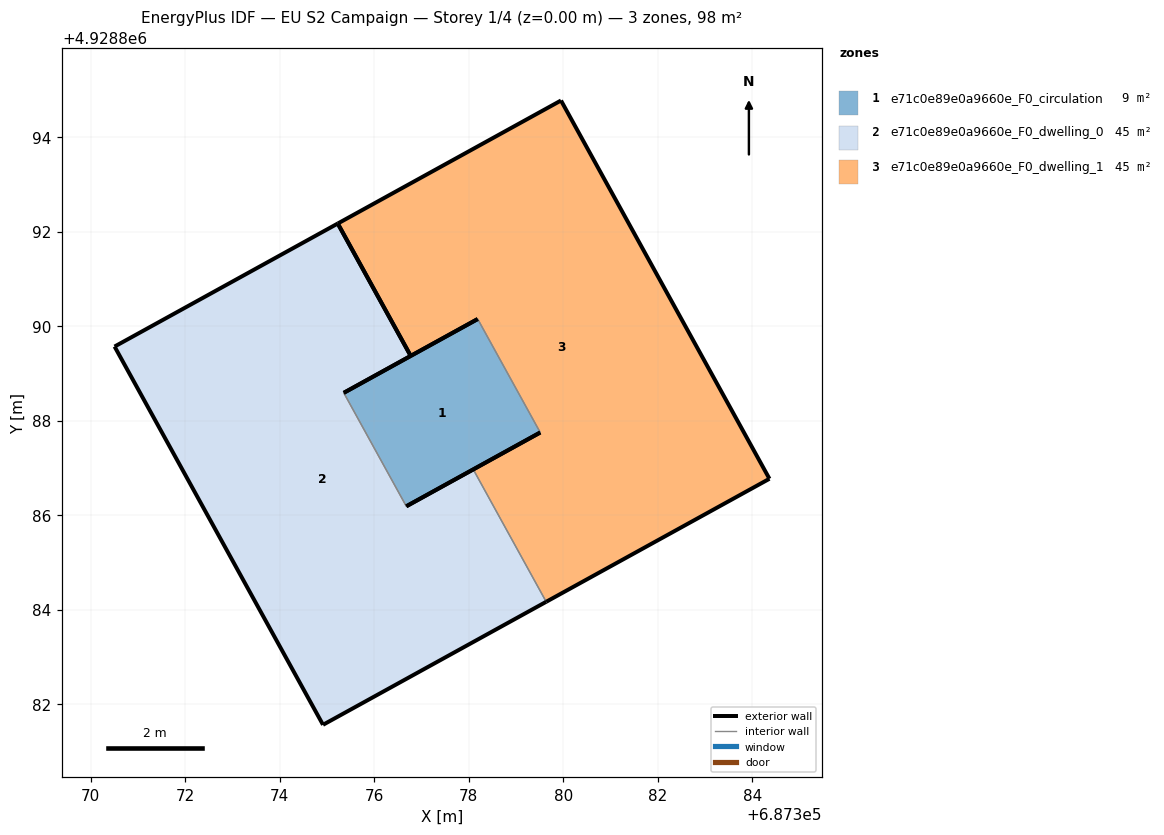
=== STOREY PLAN SPEC (per zone: floor XY polygon, exterior-wall plan segments, windows/doors) ===
zone 1: e71c0e89e0a9660e_F0_circulation  (8.9 m²)
  floor: (687379.51, 4928887.75) (687378.19, 4928890.15) (687375.35, 4928888.59) (687376.68, 4928886.19)
  exterior wall: (687375.35, 4928888.59) – (687378.19, 4928890.15)  [3.2 m]
  exterior wall: (687379.51, 4928887.75) – (687376.68, 4928886.19)  [3.2 m]
  interior walls: 2
zone 2: e71c0e89e0a9660e_F0_dwelling_0  (44.8 m²)
  floor: (687379.64, 4928884.17) (687378.09, 4928886.97) (687376.68, 4928886.19) (687375.35, 4928888.59) (687376.77, 4928889.37) (687375.23, 4928892.17) (687370.51, 4928889.57) (687374.92, 4928881.57)
  exterior wall: (687370.51, 4928889.57) – (687375.23, 4928892.17)  [5.4 m]
  exterior wall: (687376.77, 4928889.37) – (687375.35, 4928888.59)  [1.6 m]
  exterior wall: (687376.68, 4928886.19) – (687378.09, 4928886.97)  [1.6 m]
  exterior wall: (687379.64, 4928884.17) – (687374.92, 4928881.57)  [5.4 m]
  exterior wall: (687374.92, 4928881.57) – (687370.51, 4928889.57)  [9.1 m]
  exterior wall: (687375.23, 4928892.17) – (687376.77, 4928889.37)  [3.2 m]
  interior walls: 2
zone 3: e71c0e89e0a9660e_F0_dwelling_1  (44.8 m²)
  floor: (687384.36, 4928886.77) (687379.95, 4928894.77) (687375.23, 4928892.17) (687376.77, 4928889.37) (687378.19, 4928890.15) (687379.51, 4928887.75) (687378.09, 4928886.97) (687379.64, 4928884.17)
  exterior wall: (687378.09, 4928886.97) – (687379.51, 4928887.75)  [1.6 m]
  exterior wall: (687378.19, 4928890.15) – (687376.77, 4928889.37)  [1.6 m]
  exterior wall: (687375.23, 4928892.17) – (687379.95, 4928894.77)  [5.4 m]
  exterior wall: (687379.95, 4928894.77) – (687384.36, 4928886.77)  [9.1 m]
  exterior wall: (687384.36, 4928886.77) – (687379.64, 4928884.17)  [5.4 m]
  exterior wall: (687376.77, 4928889.37) – (687375.23, 4928892.17)  [3.2 m]
  interior walls: 2

=== DERIVED (storey summary) ===
Building: EU S2 Campaign
Storey: 1 of 4  (floor level z = 0.00 m)
Storey gross floor area: 98.5 m²
Zones on this storey: 3
  - e71c0e89e0a9660e_F0_circulation: floor 8.9 m²; exterior wall 6.5 m (19.4 m²); WWR 0.0%
  - e71c0e89e0a9660e_F0_dwelling_0: floor 44.8 m²; exterior wall 26.3 m (79.0 m²); WWR 0.0%
  - e71c0e89e0a9660e_F0_dwelling_1: floor 44.8 m²; exterior wall 26.4 m (79.1 m²); WWR 0.0%
Zone adjacency (shared interzone walls):
  - e71c0e89e0a9660e_F0_circulation ↔ e71c0e89e0a9660e_F0_dwelling_0
  - e71c0e89e0a9660e_F0_circulation ↔ e71c0e89e0a9660e_F0_dwelling_1
  - e71c0e89e0a9660e_F0_dwelling_0 ↔ e71c0e89e0a9660e_F0_dwelling_1